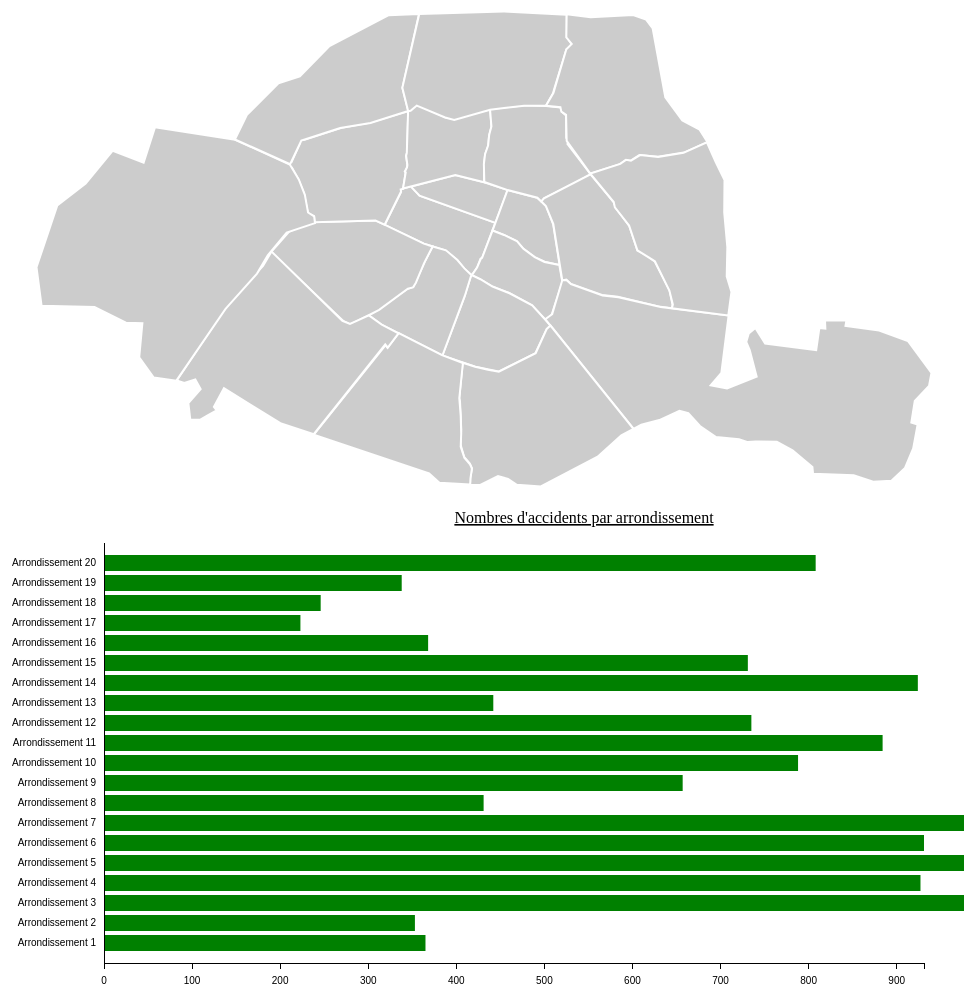
D3 v3 page, settled after 480 driven frames (8 s of simulated time); the page loaded 2 data file(s).



var width = 960,
    height = 500,
    active;

var projection = d3.geo.mercator();

var path = d3.geo.path()
    .projection(projection);

var svg = d3.select("body").append("svg")
    .attr("width", width)
    .attr("height", height);

var g = svg.append("g");

d3.json("paris.json", function(error, us) {

  projection
  .scale(1)
  .translate([0, 0]);

  var b = path.bounds(us),
  s = .95 / Math.max((b[1][0] - b[0][0]) / width, (b[1][1] - b[0][1]) / height),
  t = [(width - s * (b[1][0] + b[0][0])) / 2, (height - s * (b[1][1] + b[0][1])) / 2];

  projection
  .scale(s)
  .translate(t);

  g.selectAll("path")
  .data(us.features)
  .enter().append("svg:path")
  .attr("class", "feature")
  .attr("d", path)
  .on("click", click);
});

function click(d) {
  if (active === d) return reset();
  g.selectAll(".active").classed("active", false);
  d3.select(this).classed("active", active = d);

  var b = path.bounds(d),
      s = .95 / Math.max((b[1][0] - b[0][0]) / width, (b[1][1] - b[0][1]) / height),
      t = [(width - s * (b[1][0] + b[0][0])) / 2, (height - s * (b[1][1] + b[0][1])) / 2];

  var transform = 
  // "translate(" + projection.translate() + ")"  +
  "scale(" + .95 / Math.max((b[1][0] - b[0][0]) / width, (b[1][1] - b[0][1]) / height) + ")"
  +
  "translate(" + -(b[1][0] + b[0][0]) / 2 + "," + -(b[1][1] + b[0][1]) / 2 + ")";

  g.transition().duration(750).attr("transform", transform);
}

function reset() {
  g.selectAll(".active").classed("active", active = false);
  g.transition().duration(750).attr("transform", "");
}

//TODO draw BarCharts nb accidents by arrondissement
var values = {};
var nbAccident = [];

d3.csv("dataForD3js.csv", function(arrondissement) {
  arrondissement.forEach(function(d) {
    values[d.nb_accident] = d.arrondissement;
    nbAccident.push(d.nb_accident);
  });

//DRAW
var margin = {top: 40, right: 40, bottom: 40, left: 100},
    width = 960,
    height = 500;

var x = d3.scale.linear()
    .domain([0, d3.max(nbAccident)])
    .range([0, width - margin.left - margin.right]);

var y = d3.scale.ordinal()
    .domain(d3.range(nbAccident.length))
    .rangeRoundBands([height - margin.top - margin.bottom, 0], .2);

var xAxis = d3.svg.axis()
    .scale(x)
    .orient("bottom")
    .tickPadding(8);

var yAxis = d3.svg.axis()
    .scale(y)
    .orient("left")
    .tickSize(0)
    .tickPadding(8);

var svg = d3.select("body").append("svg")
    .attr("width", width)
    .attr("height", height)
    .attr("class", "bar chart")
  .append("g")
    .attr("transform", "translate(" + margin.left + "," + margin.top + ")");

// Title SVG
svg.append("text")
    .attr("x", (width / 2))
    .attr("y", 0 - (margin.top / 2))
    .attr("text-anchor", "middle")
    .style("font-size", "16px")
    .style("text-decoration", "underline")
    .text("Nombres d'accidents par arrondissement");

svg.selectAll(".bar")
    .data(nbAccident)
  .enter().append("rect")
    .attr("class", "barGreen")
    .attr("y", function(d, i) { return y(i); })
    .attr("width", x)
    .attr("height", y.rangeBand());

svg.append("g")
    .attr("class", "x axis")
    .attr("transform", "translate(0," + y.rangeExtent()[1] + ")")
    .call(xAxis);

svg.append("g")
    .attr("class", "y axis")
    .call(yAxis)
  .selectAll("text")
    .text(function(d) { return "Arrondissement " + (d+1); });

});



### data: paris.json
{
 "type": "FeatureCollection",
 "features": [
  {
   "type": "Feature",
   "properties": {
    "Name": "1er : Louvre",
    "descriptio": "<A href=\"http://flickr.com/photos/absolu…",
    "timestamp": null,
    "begin": null,
    "end": null,
    "altitudeMo": null,
    "tessellate": -1,
    "extrude": -1,
    "visibility": -1,
    "drawOrder": null,
    "icon": null,
    "district": null
   },
   "geometry": {
    "type": "Polygon",
    "coordinates": "[... 1 items]"
   }
  },
  {
   "type": "Feature",
   "properties": {
    "Name": "2ème : Bourse",
    "descriptio": "<A href=\"http://en.wikipedia.org/wiki/Op…",
    "timestamp": null,
    "begin": null,
    "end": null,
    "altitudeMo": null,
    "tessellate": -1,
    "extrude": -1,
    "visibility": -1,
    "drawOrder": null,
    "icon": null,
    "district": null
   },
   "geometry": {
    "type": "Polygon",
    "coordinates": "[... 1 items]"
   }
  },
  {
   "type": "Feature",
   "properties": {
    "Name": "3ème : Temple",
    "descriptio": "<a href=\"http://flickr.com/photos/noukno…",
    "timestamp": null,
    "begin": null,
    "end": null,
    "altitudeMo": null,
    "tessellate": -1,
    "extrude": -1,
    "visibility": -1,
    "drawOrder": null,
    "icon": null,
    "district": null
   },
   "geometry": {
    "type": "Polygon",
    "coordinates": "[... 1 items]"
   }
  },
  {
   "type": "Feature",
   "properties": {
    "Name": "4ème : Hôtel-de-Ville",
    "descriptio": "<A href=\"http://flickr.com/photos/sheta/…",
    "timestamp": null,
    "begin": null,
    "end": null,
    "altitudeMo": null,
    "tessellate": -1,
    "extrude": -1,
    "visibility": -1,
    "drawOrder": null,
    "icon": null,
    "district": null
   },
   "geometry": {
    "type": "Polygon",
    "coordinates": "[... 1 items]"
   }
  },
  {
   "type": "Feature",
   "properties": {
    "Name": "5ème : Panthéon",
    "descriptio": "<a href=\"http://flickr.com/photos/antizi…",
    "timestamp": null,
    "begin": null,
    "end": null,
    "altitudeMo": null,
    "tessellate": -1,
    "extrude": -1,
    "visibility": -1,
    "drawOrder": null,
    "icon": null,
    "district": null
   },
   "geometry": {
    "type": "Polygon",
    "coordinates": "[... 1 items]"
   }
  },
  {
   "type": "Feature",
   "properties": {
    "Name": "6ème : Luxembourg",
    "descriptio": "<a href=\"http://flickr.com/photos/areta/…",
    "timestamp": null,
    "begin": null,
    "end": null,
    "altitudeMo": null,
    "tessellate": -1,
    "extrude": -1,
    "visibility": -1,
    "drawOrder": null,
    "icon": null,
    "district": null
   },
   "geometry": {
    "type": "Polygon",
    "coordinates": "[... 1 items]"
   }
  },
  {
   "type": "Feature",
   "properties": {
    "Name": "7ème : Palais-Bourbon",
    "descriptio": "<a href=\"http://en.wikipedia.org/wiki/To…",
    "timestamp": null,
    "begin": null,
    "end": null,
    "altitudeMo": null,
    "tessellate": -1,
    "extrude": -1,
    "visibility": -1,
    "drawOrder": null,
    "icon": null,
    "district": null
   },
   "geometry": {
    "type": "Polygon",
    "coordinates": "[... 1 items]"
   }
  },
  {
   "type": "Feature",
   "properties": {
    "Name": "8ème : Élysée",
    "descriptio": "<a href=\"http://flickr.com/photos/629041…",
    "timestamp": null,
    "begin": null,
    "end": null,
    "altitudeMo": null,
    "tessellate": -1,
    "extrude": -1,
    "visibility": -1,
    "drawOrder": null,
    "icon": null,
    "district": null
   },
   "geometry": {
    "type": "Polygon",
    "coordinates": "[... 1 items]"
   }
  },
  "... 12 more items"
 ]
}

### data: dataForD3js.csv
code_postal, nb_accident, arrondissement, Moto, Scoot, VL, Cyclo, VU, Bicy, Bus, PL>7,5, Voiture, TRSem, PLRem, TR, PL<=7,5, Q>50, Tram, Q<=50, Engin
75101, 365, 1, 47, 80, 156, 18, 27, 22, 6, 4, 2, 0, 1, 0, 5, 0, 0, 0, 0
75102, 353, 2, 16, 52, 84, 14, 30, 20, 3, 0, 1, 0, 0, 0, 3, 0, 0, 0, 0
75103, 1075, 3, 26, 54, 87, 24, 12, 34, 6, 2, 0, 0, 1, 0, 0, 0, 0, 0, 0
75104, 927, 4, 31, 91, 126, 16, 23, 38, 6, 6, 0, 0, 1, 0, 0, 0, 0, 0, 0
75105, 1366, 5, 48, 82, 144, 13, 26, 32, 8, 4, 4, 0, 0, 0, 3, 0, 0, 0, 1
75106, 931, 6, 42, 69, 137, 26, 33, 32, 11, 1, 1, 0, 1, 0, 0, 0, 0, 0, 0
75107, 1038, 7, 32, 106, 214, 28, 20, 29, 4, 5, 4, 0, 0, 0, 0, 0, 0, 0, 0
75108, 431, 8, 97, 218, 442, 49, 49, 42, 11, 6, 5, 0, 0, 0, 5, 0, 0, 0, 0
75109, 657, 9, 32, 103, 173, 21, 36, 30, 25, 2, 6, 0, 0, 0, 3, 0, 0, 0, 0
75110, 788, 10, 70, 175, 257, 37, 41, 59, 7, 5, 2, 0, 0, 0, 4, 0, 0, 0, 0
75111, 884, 11, 65, 208, 309, 59, 64, 74, 7, 13, 2, 0, 0, 0, 6, 1, 0, 0, 0
75112, 735, 12, 147, 218, 507, 37, 74, 62, 9, 6, 5, 1, 3, 0, 5, 0, 0, 1, 0
75113, 442, 13, 113, 149, 465, 36, 64, 54, 25, 8, 1, 1, 2, 1, 8, 0, 0, 0, 0
75114, 924, 14, 117, 131, 340, 31, 54, 27, 15, 5, 3, 2, 2, 0, 3, 1, 0, 0, 0
75115, 731, 15, 89, 164, 388, 34, 48, 40, 10, 5, 3, 0, 3, 0, 3, 0, 1, 0, 0
75116, 368, 16, 168, 277, 704, 54, 81, 55, 5, 5, 4, 4, 5, 0, 3, 1, 0, 0, 0
75117, 223, 17, 162, 223, 482, 47, 71, 26, 7, 6, 5, 2, 0, 0, 6, 0, 0, 0, 1
75118, 246, 18, 114, 135, 455, 28, 83, 26, 14, 10, 7, 0, 3, 0, 9, 0, 0, 0, 0
75119, 338, 19, 82, 138, 363, 47, 65, 20, 4, 7, 4, 1, 1, 0, 1, 1, 0, 1, 0
75120, 808, 20, 141, 185, 432, 34, 73, 39, 9, 3, 2, 3, 3, 0, 6, 0, 1, 0, 0